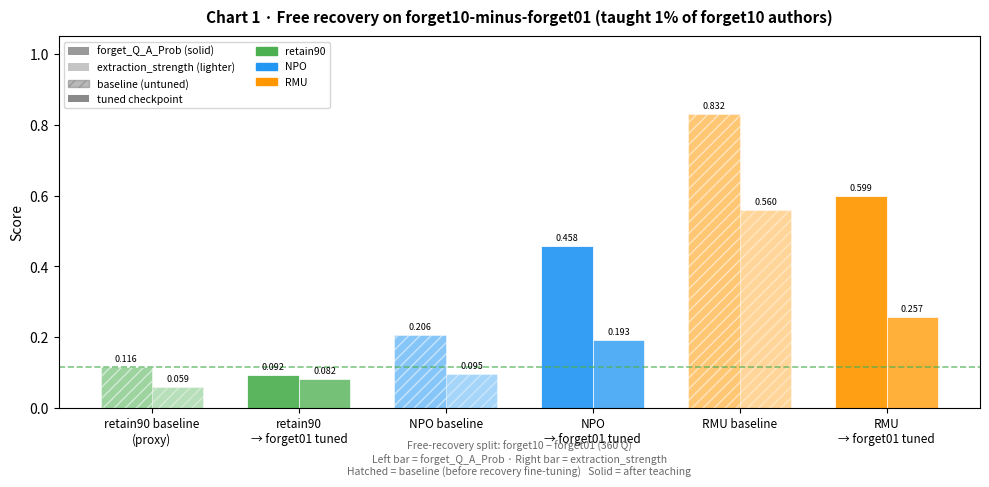

The script that saved this image: (Note: this script raises an exception after producing the figure.)
"""
Generate recovery experiment charts for the running log.

Charts produced:
  1. Free recovery on forget10-minus-forget01 (taught 1%)
  2. Free recovery on forget10-minus-forget05 (taught 5%)
  3. Taught set performance across all conditions
  4. General utility across all conditions
  5. 2x2 summary — taught vs free recovery, NPO vs RMU
"""

import matplotlib
matplotlib.use("Agg")
import matplotlib.pyplot as plt
import matplotlib.patches as mpatches
import numpy as np

OUT_DIR = "assets"

# ── colour palette ──────────────────────────────────────────────────────────
C_RETAIN90  = "#4CAF50"   # green
C_NPO       = "#2196F3"   # blue
C_RMU       = "#FF9800"   # orange
C_FULL_HF   = "#9C27B0"   # purple  (reference only)
C_BASELINE  = 0.85        # lightness for hatched "baseline" bars
ALPHA_BASE  = 0.55        # alpha for baseline bars
ALPHA_TUNED = 0.92        # alpha for tuned bars

# ── data ─────────────────────────────────────────────────────────────────────

# retain90 HF baseline on the standard forget10 eval (proxy for custom splits)
# Source: tmp/hf_eval_summaries/tofu_Llama-3.2-1B-Instruct_retain90_hf.json
R90_BASE_QAP = 0.1161
R90_BASE_ES  = 0.0589
R90_BASE_UTIL = 0.5908   # model_utility (proxy for retain90_utility)

# Full HF reference
# Source: tmp/hf_eval_summaries/tofu_Llama-3.2-1B-Instruct_full_hf.json
FULL_HF_QAP  = 0.8805
FULL_HF_ES   = 0.7054
FULL_HF_UTIL = 0.5995

# ── Chart 1 & 2 data: free-recovery splits ──────────────────────────────────
# Source files in tmp/hfbase_recovery_eval_summaries/ and
#              tmp/new_recovery_eval_summaries/

# forget10-minus-forget01 free-recovery
FR_F01 = {
    "retain90 baseline\n(proxy)":   dict(QAP=R90_BASE_QAP, ES=R90_BASE_ES),
    "retain90\n→ forget01 tuned":   dict(QAP=0.0924, ES=0.0815),
    "NPO baseline":                  dict(QAP=0.2057, ES=0.0954),
    "NPO\n→ forget01 tuned":        dict(QAP=0.4576, ES=0.1926),
    "RMU baseline":                  dict(QAP=0.8320, ES=0.5604),
    "RMU\n→ forget01 tuned":        dict(QAP=0.5985, ES=0.2570),
}

# forget10-minus-forget05 free-recovery
FR_F05 = {
    "retain90 baseline\n(proxy)":   dict(QAP=R90_BASE_QAP, ES=R90_BASE_ES),
    "retain90\n→ forget05 tuned":   dict(QAP=0.0367, ES=0.3782),
    "NPO baseline":                  dict(QAP=0.2086, ES=0.0954),
    "NPO\n→ forget05 tuned":        dict(QAP=0.3159, ES=0.4012),
    "RMU baseline":                  dict(QAP=0.8285, ES=0.5604),
    "RMU\n→ forget05 tuned":        dict(QAP=0.4556, ES=0.3422),
}

# ── Chart 3 data: taught split performance ──────────────────────────────────
# Grouped by training condition (forget01, forget05, forget10)
# Source files in tmp/hfbase_recovery_eval_summaries/ and
#              tmp/new_recovery_eval_summaries/

TAUGHT = {
    "forget01": {
        "retain90": dict(QAP=0.7543, ES=0.3006),
        "NPO":      dict(QAP=0.9294, ES=0.7675),
        "RMU":      dict(QAP=0.8628, ES=0.4724),
    },
    "forget05": {
        "retain90": dict(QAP=0.8573, ES=0.6978),
        "NPO":      dict(QAP=0.9059, ES=0.6846),
        "RMU":      dict(QAP=0.8376, ES=0.5212),
    },
    "forget10": {
        # retain90 not run on the custom forget10 split; skip
        "NPO":      dict(QAP=0.8644, ES=0.5914),
        "RMU":      dict(QAP=0.7848, ES=0.4472),
    },
}

# ── Chart 4 data: retain90 utility ──────────────────────────────────────────
# retain90_utility (composite) from custom retain90_perturbed evals
# Source: tmp/hfbase_recovery_eval_summaries/*retain90_utility*.json

UTILITY = {
    "NPO\nbaseline":   dict(u=0.3486, qap=0.4233),
    "NPO\n→ f01":     dict(u=0.5280, qap=0.6339),
    "NPO\n→ f05":     dict(u=0.4547, qap=0.4528),
    "NPO\n→ f10":     dict(u=0.4429, qap=0.4154),
    "RMU\nbaseline":  dict(u=0.6559, qap=0.8211),
    "RMU\n→ f01":     dict(u=0.5198, qap=0.5859),
    "RMU\n→ f05":     dict(u=0.4459, qap=0.4289),
    "RMU\n→ f10":     dict(u=0.4170, qap=0.3768),
    # retain90→tuned runs (from new_recovery_eval_summaries)
    "retain90\n→ f01": dict(u=0.4971, qap=0.5603),
    "retain90\n→ f05": dict(u=0.3234, qap=0.2246),
}

# ── Chart 5 data: taught vs free-recovery scatter ───────────────────────────
SCATTER = [
    # (label,  method,  train_split,  taught_QAP,  free_rec_QAP)
    ("retain90→f01", "retain90", "forget01", 0.7543, 0.0924),
    ("retain90→f05", "retain90", "forget05", 0.8573, 0.0367),
    ("NPO→f01",      "NPO",      "forget01", 0.9294, 0.4576),
    ("NPO→f05",      "NPO",      "forget05", 0.9059, 0.3159),
    ("RMU→f01",      "RMU",      "forget01", 0.8628, 0.5985),
    ("RMU→f05",      "RMU",      "forget05", 0.8376, 0.4556),
]
# Baseline (untuned) pseudo-taught: QA prob on the split before any tuning
SCATTER_BASE = [
    ("NPO base→f01",  "NPO",  "forget01", 0.2261, 0.2057),
    ("NPO base→f05",  "NPO",  "forget05", 0.2069, 0.2086),
    ("RMU base→f01",  "RMU",  "forget01", 0.8493, 0.8320),
    ("RMU base→f05",  "RMU",  "forget05", 0.8393, 0.8285),
]

# ─────────────────────────────────────────────────────────────────────────────
# helpers
# ─────────────────────────────────────────────────────────────────────────────

def method_color(name):
    if "retain90" in name.lower():
        return C_RETAIN90
    if "npo" in name.lower():
        return C_NPO
    if "rmu" in name.lower():
        return C_RMU
    return "grey"


def is_baseline(label):
    return "baseline" in label.lower() or "proxy" in label.lower()


def bar_style(label, color):
    """Return kwargs for plt.bar() distinguishing baseline vs tuned."""
    if is_baseline(label):
        return dict(color=color, alpha=ALPHA_BASE, hatch="///", edgecolor="white",
                    linewidth=0.6)
    return dict(color=color, alpha=ALPHA_TUNED, edgecolor="white", linewidth=0.6)


def value_label(ax, bars, fmt="{:.2f}", offset=0.01):
    for bar in bars:
        h = bar.get_height()
        ax.text(bar.get_x() + bar.get_width() / 2, h + offset,
                fmt.format(h), ha="center", va="bottom", fontsize=7)


def save(fig, name):
    path = f"{OUT_DIR}/{name}.png"
    fig.savefig(path, dpi=150, bbox_inches="tight")
    plt.close(fig)
    print(f"  saved → {path}")


# ─────────────────────────────────────────────────────────────────────────────
# Chart 1 – Free recovery on forget10-minus-forget01
# ─────────────────────────────────────────────────────────────────────────────

def chart_free_recovery(data, title, fname, free_rec_label):
    labels  = list(data.keys())
    qap_vals = [data[l]["QAP"] for l in labels]
    es_vals  = [data[l]["ES"]  for l in labels]

    x = np.arange(len(labels))
    w = 0.35

    fig, ax = plt.subplots(figsize=(10, 5))

    for i, (lbl, qap, es) in enumerate(zip(labels, qap_vals, es_vals)):
        color = method_color(lbl)
        kw_q  = bar_style(lbl, color)
        kw_e  = dict(**kw_q)

        # QAP bar
        b1 = ax.bar(x[i] - w/2, qap, w, **kw_q, label="_nolegend_")
        # ES bar – slightly lighter shade
        kw_e["alpha"] = max(kw_e["alpha"] - 0.15, 0.3)
        b2 = ax.bar(x[i] + w/2, es,  w, **kw_e, label="_nolegend_")

        ax.text(x[i] - w/2, qap + 0.01, f"{qap:.3f}", ha="center",
                va="bottom", fontsize=6.5)
        ax.text(x[i] + w/2, es  + 0.01, f"{es:.3f}",  ha="center",
                va="bottom", fontsize=6.5)

    # retain90 floor reference line (QAP from standard eval)
    ax.axhline(R90_BASE_QAP, color=C_RETAIN90, linestyle="--", linewidth=1.2,
               alpha=0.7, label=f"retain90 floor (QAP ≈ {R90_BASE_QAP:.3f})")

    ax.set_xticks(x)
    ax.set_xticklabels(labels, fontsize=8.5)
    ax.set_ylim(0, 1.05)
    ax.set_ylabel("Score")
    ax.set_title(title, fontsize=11, fontweight="bold", pad=10)

    # legend: solid vs hatched + metric colours
    patch_qap   = mpatches.Patch(facecolor="grey", alpha=0.8,  label="forget_Q_A_Prob (solid)")
    patch_es    = mpatches.Patch(facecolor="grey", alpha=0.45, label="extraction_strength (lighter)")
    patch_base  = mpatches.Patch(facecolor="grey", alpha=0.55, hatch="///",
                                  edgecolor="grey", label="baseline (untuned)")
    patch_tuned = mpatches.Patch(facecolor="grey", alpha=0.92, label="tuned checkpoint")

    p_r90 = mpatches.Patch(color=C_RETAIN90, label="retain90")
    p_npo = mpatches.Patch(color=C_NPO,      label="NPO")
    p_rmu = mpatches.Patch(color=C_RMU,      label="RMU")

    ax.legend(handles=[patch_qap, patch_es, patch_base, patch_tuned, p_r90, p_npo, p_rmu],
              fontsize=7.5, loc="upper left", ncol=2)

    ax.annotate(
        f"Free-recovery split: {free_rec_label}\n"
        "Left bar = forget_Q_A_Prob · Right bar = extraction_strength\n"
        "Hatched = baseline (before recovery fine-tuning)   "
        "Solid = after teaching",
        xy=(0.5, -0.18), xycoords="axes fraction",
        ha="center", fontsize=7.5, color="dimgrey"
    )

    fig.tight_layout()
    save(fig, fname)


chart_free_recovery(
    FR_F01,
    "Chart 1 · Free recovery on forget10-minus-forget01 (taught 1% of forget10 authors)",
    "recovery_chart1_free_recovery_forget01",
    "forget10 − forget01 (360 Q)"
)

chart_free_recovery(
    FR_F05,
    "Chart 2 · Free recovery on forget10-minus-forget05 (taught 5% of forget10 authors)",
    "recovery_chart2_free_recovery_forget05",
    "forget10 − forget05 (200 Q)"
)


# ─────────────────────────────────────────────────────────────────────────────
# Chart 3 – Taught set performance
# ─────────────────────────────────────────────────────────────────────────────

def chart_taught():
    methods  = ["retain90", "NPO", "RMU"]
    splits   = ["forget01", "forget05", "forget10"]
    method_colors = {"retain90": C_RETAIN90, "NPO": C_NPO, "RMU": C_RMU}

    fig, axes = plt.subplots(1, 2, figsize=(13, 5), sharey=True)
    metrics   = [("QAP", "forget_Q_A_Prob"), ("ES", "extraction_strength")]

    for ax, (mkey, mlabel) in zip(axes, metrics):
        n_splits  = len(splits)
        n_methods = len(methods)
        group_w   = 0.75
        bar_w     = group_w / n_methods
        x         = np.arange(n_splits)

        for mi, method in enumerate(methods):
            vals = []
            for split in splits:
                if method in TAUGHT.get(split, {}):
                    vals.append(TAUGHT[split][method][mkey])
                else:
                    vals.append(np.nan)

            offset = (mi - (n_methods - 1) / 2) * bar_w
            color  = method_colors[method]
            bars   = []
            for xi, v in enumerate(vals):
                if np.isnan(v):
                    continue
                b = ax.bar(x[xi] + offset, v, bar_w,
                           color=color, alpha=0.85,
                           edgecolor="white", linewidth=0.6)
                bars.append(b[0])
                ax.text(x[xi] + offset, v + 0.01, f"{v:.2f}",
                        ha="center", va="bottom", fontsize=6.5)

        # Full HF reference line
        ax.axhline(FULL_HF_QAP if mkey == "QAP" else FULL_HF_ES,
                   color=C_FULL_HF, linestyle="--", linewidth=1.3, alpha=0.7,
                   label=f"Full HF ({FULL_HF_QAP if mkey=='QAP' else FULL_HF_ES:.3f})")

        ax.set_xticks(x)
        ax.set_xticklabels(["Taught forget01\n(1% of f10)",
                             "Taught forget05\n(5% of f10)",
                             "Taught forget10\n(full 10%)"],
                           fontsize=9)
        ax.set_ylim(0, 1.1)
        ax.set_ylabel(mlabel, fontsize=9)
        ax.set_title(f"Taught set: {mlabel}", fontsize=10, fontweight="bold")
        ax.legend(fontsize=7.5)

    # shared method legend below axes
    handles = [mpatches.Patch(color=c, alpha=0.85, label=m)
               for m, c in method_colors.items()]
    handles.append(mpatches.Patch(color=C_FULL_HF, alpha=0.7, label="Full HF ref."))
    fig.legend(handles=handles, loc="lower center", ncol=4, fontsize=8.5,
               bbox_to_anchor=(0.5, -0.08))

    fig.suptitle("Chart 3 · Taught Set Performance — how well each model learned what was explicitly trained",
                 fontsize=11, fontweight="bold", y=1.01)
    fig.tight_layout()
    save(fig, "recovery_chart3_taught_performance")


chart_taught()


# ─────────────────────────────────────────────────────────────────────────────
# Chart 4 – General utility across all conditions
# ─────────────────────────────────────────────────────────────────────────────

def chart_utility():
    # ordered groups: NPO block then RMU block then retain90 block
    order = [
        ("retain90\n→ f01", C_RETAIN90),
        ("retain90\n→ f05", C_RETAIN90),
        ("NPO\nbaseline",   C_NPO),
        ("NPO\n→ f01",      C_NPO),
        ("NPO\n→ f05",      C_NPO),
        ("NPO\n→ f10",      C_NPO),
        ("RMU\nbaseline",   C_RMU),
        ("RMU\n→ f01",      C_RMU),
        ("RMU\n→ f05",      C_RMU),
        ("RMU\n→ f10",      C_RMU),
    ]

    fig, (ax1, ax2) = plt.subplots(1, 2, figsize=(14, 5), sharey=False)

    for ax, metric_key, ylabel in [
        (ax1, "u",   "retain90_utility (composite)"),
        (ax2, "qap", "retain_Q_A_Prob"),
    ]:
        x     = np.arange(len(order))
        vals  = [UTILITY[lbl][metric_key] for lbl, _ in order]
        colors = [c for _, c in order]
        hatches = ["///" if "baseline" in lbl else "" for lbl, _ in order]

        bars = ax.bar(x, vals, 0.65, color=colors, alpha=0.85,
                      edgecolor="white", linewidth=0.6)
        for bar, h, v in zip(bars, hatches, vals):
            if h:
                bar.set_hatch(h)
                bar.set_alpha(0.55)
            ax.text(bar.get_x() + bar.get_width()/2, v + 0.008,
                    f"{v:.3f}", ha="center", va="bottom", fontsize=7)

        # reference lines
        ax.axhline(R90_BASE_UTIL, color=C_RETAIN90, linestyle="--", linewidth=1.2,
                   alpha=0.65, label=f"retain90 HF model_utility ({R90_BASE_UTIL:.3f})")
        ax.axhline(FULL_HF_UTIL, color=C_FULL_HF, linestyle=":", linewidth=1.4,
                   alpha=0.8, label=f"Full HF model_utility ({FULL_HF_UTIL:.3f})")

        ax.set_xticks(x)
        ax.set_xticklabels([lbl for lbl, _ in order], fontsize=8)
        ax.set_ylim(0.1, 0.85)
        ax.set_ylabel(ylabel, fontsize=9)
        ax.legend(fontsize=7.5)

    handles = [
        mpatches.Patch(color=C_RETAIN90, alpha=0.85, label="retain90"),
        mpatches.Patch(color=C_NPO,      alpha=0.85, label="NPO"),
        mpatches.Patch(color=C_RMU,      alpha=0.85, label="RMU"),
        mpatches.Patch(facecolor="grey", alpha=0.55, hatch="///",
                       edgecolor="grey", label="baseline (untuned)"),
    ]
    fig.legend(handles=handles, loc="lower center", ncol=4, fontsize=8.5,
               bbox_to_anchor=(0.5, -0.08))

    fig.suptitle(
        "Chart 4 · General Utility — retain90_utility and retain_Q_A_Prob across all checkpoints\n"
        "NPO fine-tuning recovers utility; RMU fine-tuning degrades it",
        fontsize=11, fontweight="bold", y=1.02
    )
    fig.tight_layout()
    save(fig, "recovery_chart4_utility")


chart_utility()


# ─────────────────────────────────────────────────────────────────────────────
# Chart 5 – 2×2 summary: taught performance vs free-recovery, NPO vs RMU
# ─────────────────────────────────────────────────────────────────────────────

def chart_scatter():
    marker_map = {"forget01": "o", "forget05": "s"}
    color_map  = {"retain90": C_RETAIN90, "NPO": C_NPO, "RMU": C_RMU}

    fig, ax = plt.subplots(figsize=(8, 6.5))

    # plot baselines (open markers)
    for lbl, method, split, taught, free in SCATTER_BASE:
        c  = color_map[method]
        mk = marker_map.get(split, "D")
        ax.scatter(taught, free, s=110, marker=mk, facecolors="none",
                   edgecolors=c, linewidths=1.8, zorder=4)
        ax.annotate(lbl, (taught, free),
                    textcoords="offset points", xytext=(6, 4),
                    fontsize=7, color=c, alpha=0.8)

    # plot tuned checkpoints (filled markers) and connect to baseline with arrow
    base_qap_by = {
        ("NPO",  "forget01"): (0.2261, 0.2057),
        ("NPO",  "forget05"): (0.2069, 0.2086),
        ("RMU",  "forget01"): (0.8493, 0.8320),
        ("RMU",  "forget05"): (0.8393, 0.8285),
    }

    for lbl, method, split, taught, free in SCATTER:
        c  = color_map[method]
        mk = marker_map.get(split, "D")
        ax.scatter(taught, free, s=130, marker=mk, color=c,
                   zorder=5, edgecolors="white", linewidths=0.8)
        ax.annotate(lbl, (taught, free),
                    textcoords="offset points", xytext=(6, -9),
                    fontsize=7.5, color=c, fontweight="bold")

        # draw arrow from baseline to tuned
        key = (method, split)
        if key in base_qap_by:
            bx, by = base_qap_by[key]
            ax.annotate("", xy=(taught, free), xytext=(bx, by),
                        arrowprops=dict(arrowstyle="->", color=c,
                                        lw=1.2, alpha=0.6))

    # retain90 tuned: no baseline arrow since retain90 didn't know forget10
    # (shown as filled markers above)

    # diagonal reference (no free recovery line)
    ax.axhline(R90_BASE_QAP, color=C_RETAIN90, linestyle="--", linewidth=1,
               alpha=0.5, label=f"retain90 floor (QAP≈{R90_BASE_QAP:.3f})")

    ax.set_xlabel("forget_Q_A_Prob on taught split", fontsize=10)
    ax.set_ylabel("forget_Q_A_Prob on free-recovery split", fontsize=10)
    ax.set_xlim(-0.02, 1.08)
    ax.set_ylim(-0.02, 1.0)
    ax.set_title("Chart 5 · Taught vs Free-Recovery Performance\n"
                 "Arrows: baseline → tuned checkpoint  ·  ○ = baseline  ● = tuned  ○/□ = forget01/forget05",
                 fontsize=10, fontweight="bold")

    legend_handles = [
        mpatches.Patch(color=C_RETAIN90, label="retain90"),
        mpatches.Patch(color=C_NPO,      label="NPO"),
        mpatches.Patch(color=C_RMU,      label="RMU"),
        plt.Line2D([0],[0], marker="o", color="grey", markersize=7,
                   label="forget01 training", linestyle="none"),
        plt.Line2D([0],[0], marker="s", color="grey", markersize=7,
                   label="forget05 training", linestyle="none"),
        plt.Line2D([0],[0], marker="o", color="grey", markersize=7,
                   fillstyle="none", linestyle="none", label="baseline (open)"),
        plt.Line2D([0],[0], marker="o", color="grey", markersize=7,
                   label="tuned (filled)", linestyle="none"),
    ]
    ax.legend(handles=legend_handles, fontsize=7.5, loc="lower right", ncol=2)

    ax.grid(True, alpha=0.25, linestyle=":")
    fig.tight_layout()
    save(fig, "recovery_chart5_taught_vs_free_recovery")


chart_scatter()

print("\nAll charts saved to assets/")
